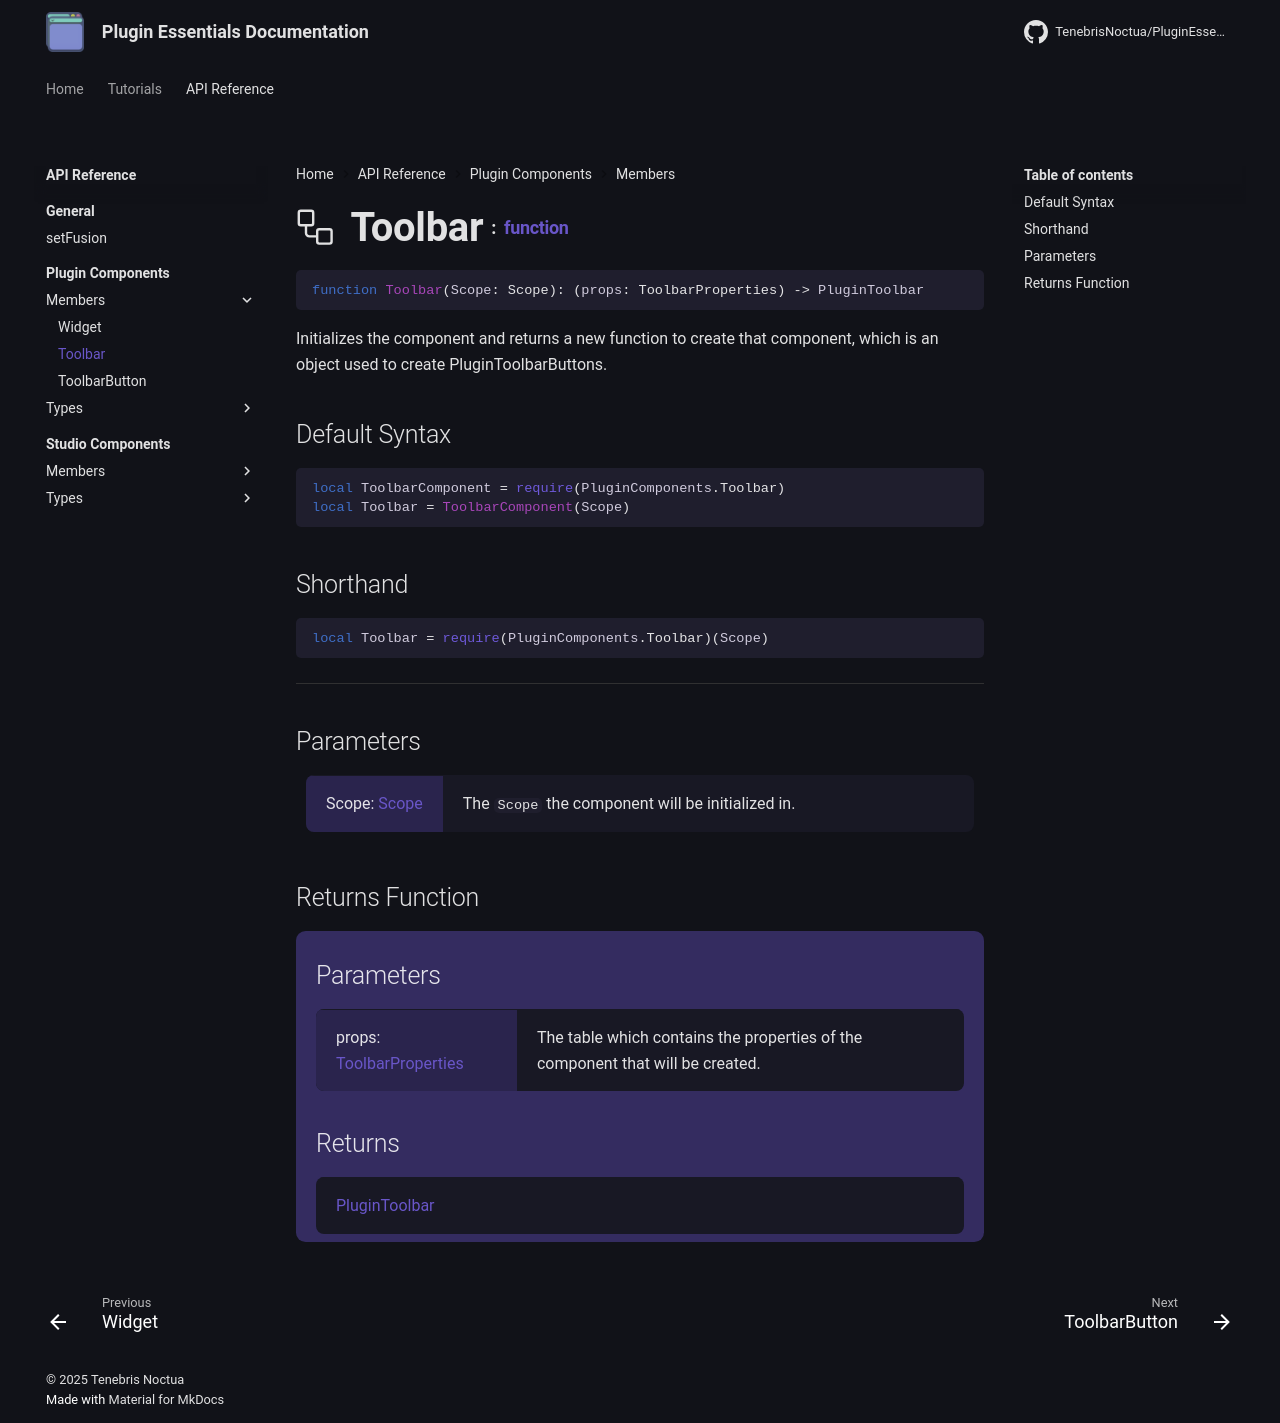

repository: TenebrisNoctua/PluginEssentials · page: api-reference/plugin-components/members/Toolbar/index.html · generator: mkdocs

<h1 class="api-header" markdown>
    <span class="api-icon" markdown>:octicons-workflow-24:</span>
    <span class="api-title">Toolbar</span>
    <span class="api-type">:</span><a href="https://create.roblox.com/docs/luau/functions" class="api-type">function</a>
</h1>

```lua
function Toolbar(Scope: Scope): (props: ToolbarProperties) -> PluginToolbar
```
Initializes the component and returns a new function to create that component, which is an object used to create PluginToolbarButtons.

## Default Syntax

```lua
local ToolbarComponent = require(PluginComponents.Toolbar)
local Toolbar = ToolbarComponent(Scope)
```

## Shorthand

```lua
local Toolbar = require(PluginComponents.Toolbar)(Scope)
```

-----

## Parameters
<span markdown>
    <div class="md-typeset__table">
        <table>
            <tbody>
                <tr>
                    <td class="api-param-highlight">Scope: <a href="">Scope</a></td>
                    <td>The <code>Scope</code> the component will be initialized in.</td>
                </tr>
            </tbody>
        </table>
    </div>
</span>

## Returns Function
<span markdown>
    <div class="md-typeset__table" id="api-returns-function-table">
        <h2 style="margin: 1.1em 0 .64em">Parameters</h2>
        <table>
            <tbody>
                <tr>
                    <td class="api-param-highlight">props: <a href="../../types/Toolbar">ToolbarProperties</a></td>
                    <td>The table which contains the properties of the component that will be created.</td>
                </tr>
            </tbody>
        </table>
        <h2 style="margin: 1.1em 0 .64em">Returns</h2>
        <table>
            <tbody>
                <tr>
                    <td class="api-return-box"><a href="https://create.roblox.com/docs/reference/engine/classes/PluginToolbar">PluginToolbar</a></td>
                </tr>
            </tbody>
        </table>
    </div>
</div>
